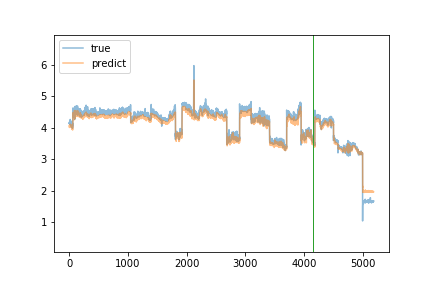

The file beside this chart, header and first rows:
true, predict
4.151, 4.066
4.129, 4.042
4.143, 4.041
4.141, 4.025
4.138, 4.009
4.135, 4.026
4.19, 4.033
4.151, 4.063
4.13, 4.041
4.176, 4.039
4.175, 4.065
4.215, 4.058
4.197, 4.04
4.169, 4.05
4.195, 4.046
4.153, 4.061
4.136, 4.052
4.265, 4.048
4.213, 4.09
4.092, 4.115
4.167, 4.05
4.183, 4.051
4.212, 4.068
4.13, 4.078
4.162, 4.055
4.17, 4.047
4.104, 4.05
4.129, 4.029
4.218, 4.032
4.157, 4.056
4.199, 4.054
4.177, 4.073
4.146, 4.081
4.15, 4.068
4.05, 4.06
4.121, 4.025
4.058, 4.025
4.068, 4.02
4.191, 4.003
4.159, 4.038
4.088, 4.05
4.008, 4.042
4.028, 3.992
4.133, 3.952
4.041, 3.999
4.093, 3.949
4.19, 3.966
4.081, 4.031
4.145, 4
4.147, 4.03
4.174, 4.05
4.095, 4.092
4.184, 4.019
4.131, 4.057
4.109, 4.041
4.126, 4.013
4.011, 4.025
3.984, 3.963
4.13, 3.928
4.055, 3.97
... 5,127 more rows
